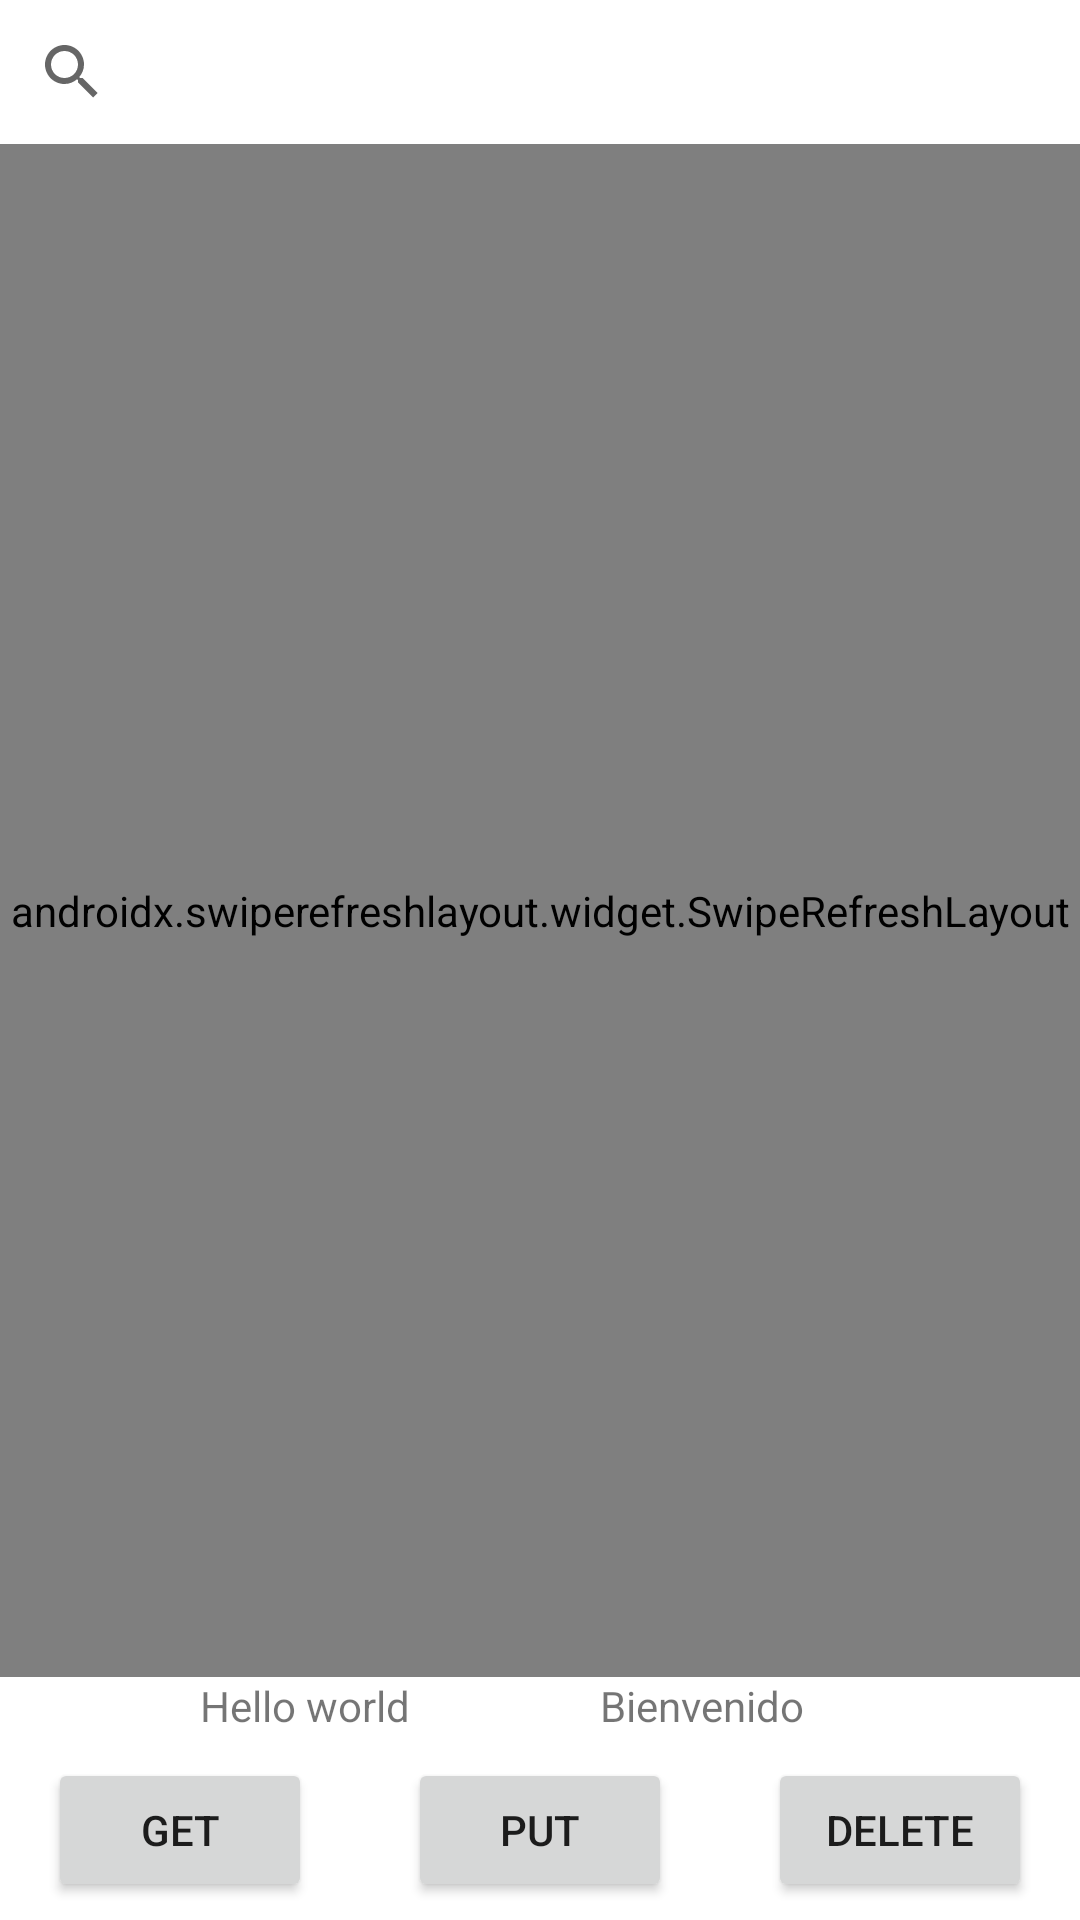

This screen was rendered from an Android layout file. Write that file and the resources it references.
<!-- AndroidManifest.xml: application theme Theme.TestWebView -->
<!-- res/layout/activity_main.xml -->
<?xml version="1.0" encoding="utf-8"?>
<androidx.constraintlayout.widget.ConstraintLayout xmlns:android="http://schemas.android.com/apk/res/android"
    xmlns:app="http://schemas.android.com/apk/res-auto"
    xmlns:tools="http://schemas.android.com/tools"
    android:layout_width="match_parent"
    android:layout_height="match_parent"
    tools:context=".MainActivity">

    <SearchView
        android:id="@+id/searchView"
        android:layout_width="0dp"
        android:layout_height="wrap_content"
        app:layout_constraintEnd_toEndOf="parent"
        app:layout_constraintStart_toStartOf="parent"
        app:layout_constraintTop_toTopOf="parent" />

    <androidx.swiperefreshlayout.widget.SwipeRefreshLayout
        android:id="@+id/swipeRefresh"
        android:layout_width="0dp"
        android:layout_height="0dp"
        android:layout_marginBottom="10dp"
        app:layout_constraintBottom_toTopOf="@+id/textSaludo"
        app:layout_constraintEnd_toEndOf="parent"
        app:layout_constraintHorizontal_bias="0.0"
        app:layout_constraintStart_toStartOf="parent"
        app:layout_constraintTop_toBottomOf="@+id/searchView">

        <WebView
            android:id="@+id/webView"
            android:layout_width="0dp"
            android:layout_height="0dp"
            app:layout_constraintBottom_toBottomOf="parent"
            app:layout_constraintEnd_toEndOf="parent"
            app:layout_constraintStart_toStartOf="parent"
            app:layout_constraintTop_toBottomOf="@+id/searchView">

        </WebView>
    </androidx.swiperefreshlayout.widget.SwipeRefreshLayout>

    <TextView
        android:id="@+id/textSaludo"
        android:layout_width="wrap_content"
        android:layout_height="wrap_content"
        android:layout_marginStart="91dp"
        android:layout_marginEnd="88dp"
        android:text="@string/hello_world"
        app:layout_constraintEnd_toStartOf="@+id/textBienvenido"
        app:layout_constraintStart_toStartOf="parent"
        app:layout_constraintTop_toBottomOf="@+id/swipeRefresh" />

    <Button
        android:id="@+id/buttonGet"
        android:layout_width="0dp"
        android:layout_height="wrap_content"
        android:layout_marginStart="16dp"
        android:layout_marginTop="27dp"
        android:layout_marginBottom="6dp"
        android:text="GET"
        app:layout_constraintBottom_toBottomOf="parent"
        app:layout_constraintStart_toStartOf="parent"
        app:layout_constraintTop_toBottomOf="@+id/swipeRefresh" />

    <Button
        android:id="@+id/buttonPut"
        android:layout_width="wrap_content"
        android:layout_height="0dp"
        android:layout_marginStart="50dp"
        android:layout_marginTop="8dp"
        android:layout_marginEnd="50dp"
        android:layout_marginBottom="6dp"
        android:text="PUT"
        app:layout_constraintBottom_toBottomOf="parent"
        app:layout_constraintEnd_toStartOf="@+id/buttonDelete"
        app:layout_constraintStart_toEndOf="@+id/buttonGet"
        app:layout_constraintTop_toBottomOf="@+id/textSaludo" />

    <Button
        android:id="@+id/buttonDelete"
        android:layout_width="0dp"
        android:layout_height="48dp"
        android:layout_marginTop="27dp"
        android:layout_marginEnd="16dp"
        android:layout_marginBottom="6dp"
        android:text="DELETE"
        app:layout_constraintBottom_toBottomOf="parent"
        app:layout_constraintEnd_toEndOf="parent"
        app:layout_constraintTop_toBottomOf="@+id/swipeRefresh" />

    <TextView
        android:id="@+id/textBienvenido"
        android:layout_width="wrap_content"
        android:layout_height="wrap_content"
        android:layout_marginEnd="92dp"
        android:text="Bienvenido"
        app:layout_constraintEnd_toEndOf="parent"
        app:layout_constraintTop_toBottomOf="@+id/swipeRefresh" />


</androidx.constraintlayout.widget.ConstraintLayout>
<!-- resources referenced by this layout -->
<resources>
  <string name="hello_world">Hello world</string>
  <style name="Theme.TestWebView" parent="Theme.MaterialComponents.DayNight.DarkActionBar">
          
          <item name="colorPrimary">@color/purple_500</item>
          <item name="colorPrimaryVariant">@color/purple_700</item>
          <item name="colorOnPrimary">@color/white</item>
          
          <item name="colorSecondary">@color/teal_200</item>
          <item name="colorSecondaryVariant">@color/teal_700</item>
          <item name="colorOnSecondary">@color/black</item>
          
          <item name="android:statusBarColor" tools:targetApi="l">?attr/colorPrimaryVariant</item>
          
      </style>
  <!-- not gathered from this repository: default colours our renderer supplied (Android Studio template values) -->
  <color name="purple_500">#FF6200EE</color>
  <color name="purple_700">#FF3700B3</color>
  <color name="teal_200">#FF03DAC5</color>
  <color name="teal_700">#FF018786</color>
  <color name="black">#FF000000</color>
  <color name="white">#FFFFFFFF</color>
</resources>
